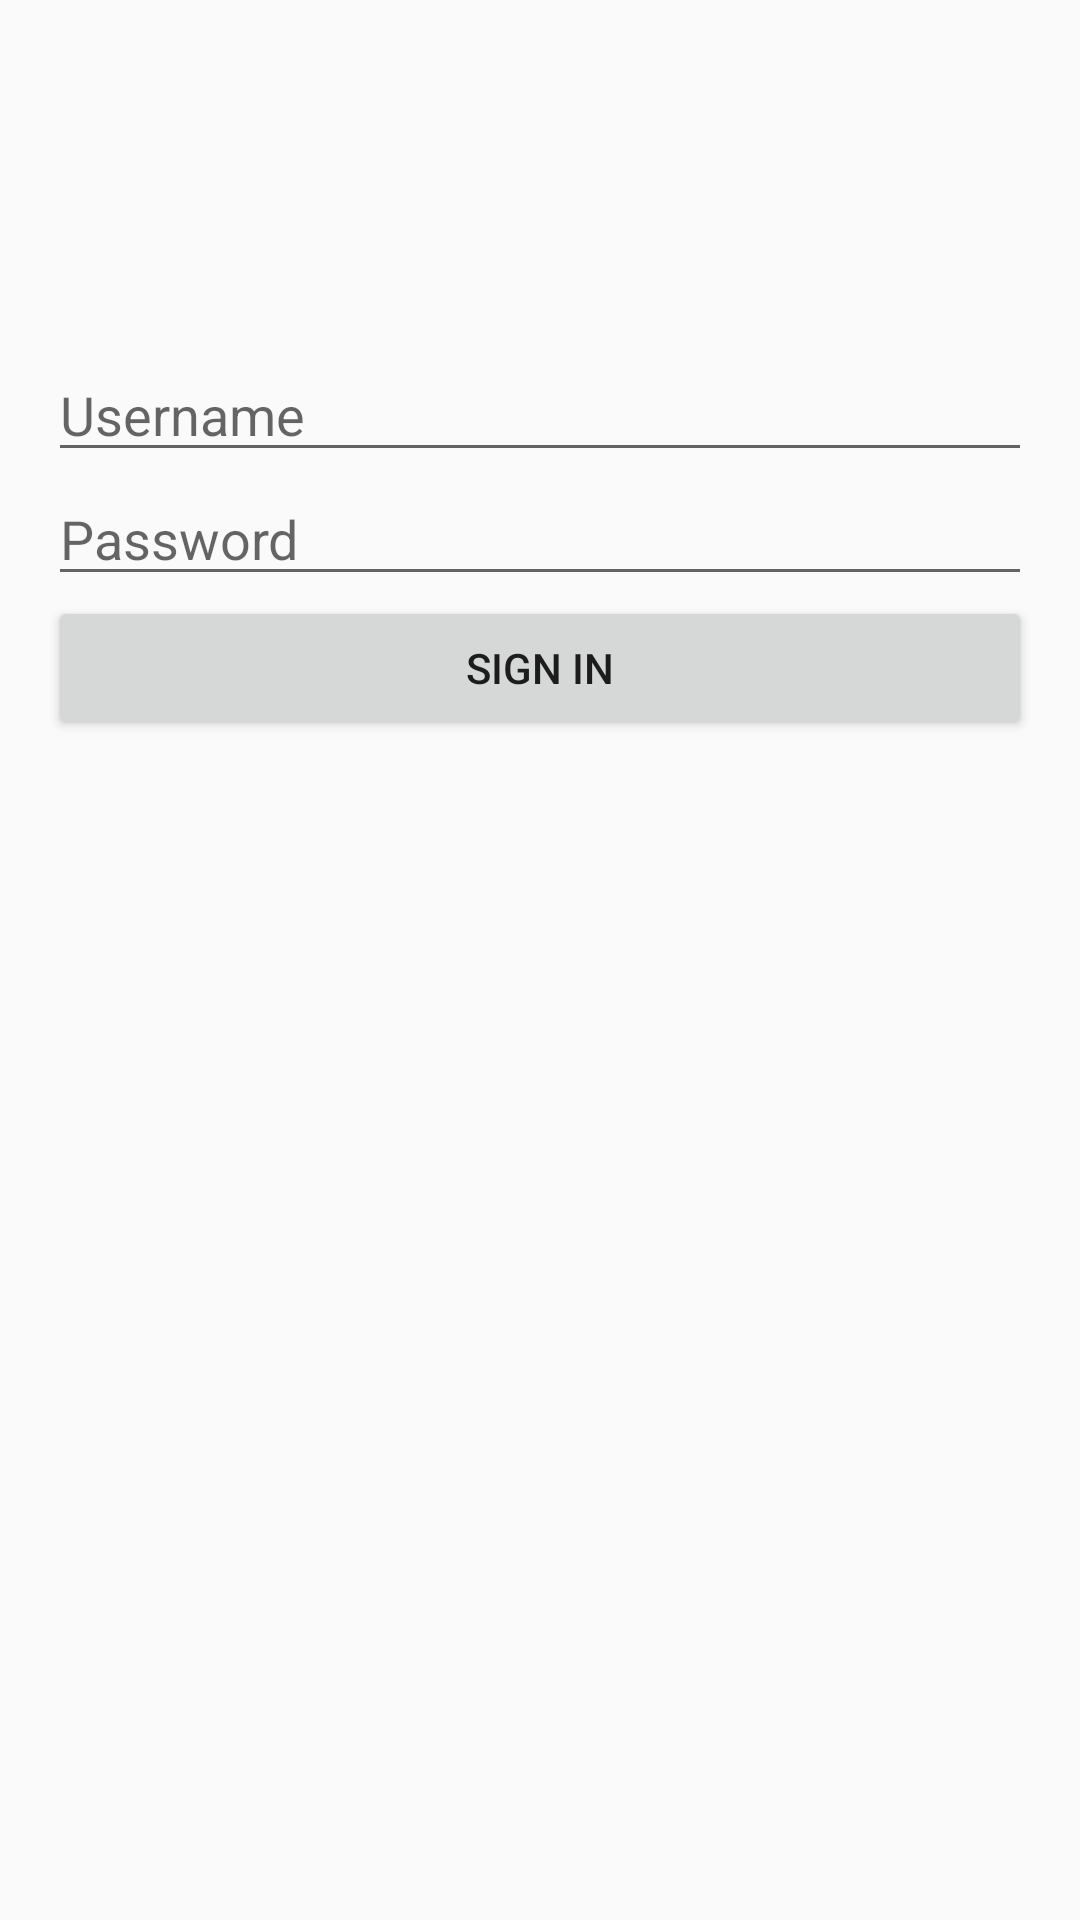

The Android layout XML behind this screen, and the referenced resources:
<!-- AndroidManifest.xml: application theme AppTheme -->
<!-- res/layout/activity_login.xml -->
<?xml version="1.0" encoding="utf-8"?>
<RelativeLayout xmlns:android="http://schemas.android.com/apk/res/android"
    xmlns:app="http://schemas.android.com/apk/res-auto"
    xmlns:tools="http://schemas.android.com/tools"
    android:layout_width="match_parent"
    android:layout_height="match_parent"
    android:background="@drawable/planetearth"
    android:paddingTop="100dp"
    tools:context=".LoginActivity">

    <LinearLayout
        android:id="@+id/llLogin"
        android:layout_width="match_parent"
        android:layout_height="match_parent"
        android:layout_alignParentTop="true"
        android:layout_alignParentEnd="true"
        android:layout_alignParentRight="true"
        android:layout_marginTop="0dp"
        android:layout_marginEnd="0dp"
        android:layout_marginRight="0dp"
        android:orientation="vertical"
        android:paddingLeft="16dp"
        android:paddingTop="16dp"
        android:paddingRight="16dp"
        android:paddingBottom="16dp">

        <EditText
            android:id="@+id/etUser"
            android:layout_width="match_parent"
            android:layout_height="wrap_content"
            android:ems="10"
            android:hint="@string/tv_name"
            android:inputType="textPersonName" />

        <EditText
            android:id="@+id/etPassword"
            android:layout_width="match_parent"
            android:layout_height="wrap_content"
            android:ems="10"
            android:hint="@string/tv_password"
            android:inputType="textPersonName" />

        <Button
            android:id="@+id/btnLog"
            android:layout_width="match_parent"
            android:layout_height="wrap_content"
            android:text="@string/btn_login" />
    </LinearLayout>
</RelativeLayout>
<!-- resources referenced by this layout -->
<resources>
  <string name="btn_login">Sign in</string>
  <string name="tv_name">Username</string>
  <string name="tv_password">Password</string>
  <style name="AppTheme" parent="Theme.AppCompat.Light.DarkActionBar">
          
          <item name="colorPrimary">@color/colorPrimary</item>
          <item name="colorPrimaryDark">@color/colorPrimaryDark</item>
          <item name="colorAccent">@color/colorAccent</item>
      </style>
  <!-- not gathered from this repository: default colours our renderer supplied (Android Studio template values) -->
  <color name="colorPrimary">#FF6200EE</color>
  <color name="colorPrimaryDark">#FF3700B3</color>
  <color name="colorAccent">#FF03DAC5</color>
</resources>
